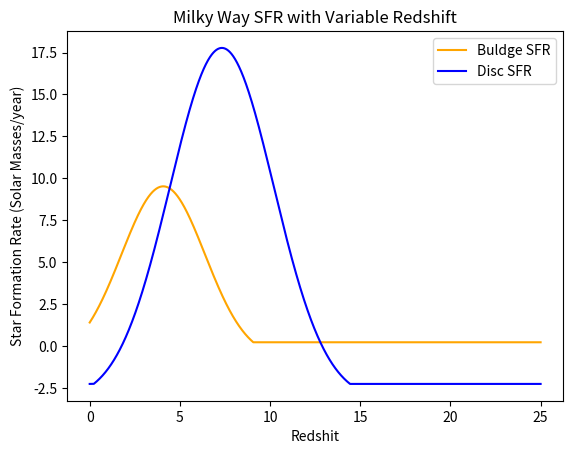

Recreate this plot in Python.
#!/usr/bin/env python3
# -*- coding: utf-8 -*-
"""
Created on Mon Sep 26 21:20:56 2022

[redacted]
"""

# Estimating SFR of the Milky Way using equation 2 from Crocker et al

import matplotlib.pyplot as plt

def findSFR(z, a, b, c, d):
    first = a * (z**2) + b*z + c
    if first < 0:
        first = 0

    SFR = 10**first - d    
    return SFR

BuldgeMass = []
BuldgeZ = []
for i in range(2501):    
    BuldgeMass.append(findSFR(i/100, -0.0406, 0.331, 0.338, 0.771))
    BuldgeZ.append(i/100)
    
DiscMass = []
DiscZ = []
for i in range(2501):    
    DiscMass.append(findSFR(i/100, -0.0262, 0.384, -0.0842, 3.254))
    DiscZ.append(i/100)

plt.show()
plt.plot(BuldgeZ, BuldgeMass, "orange", label = "Buldge SFR")
plt.plot(DiscZ, DiscMass, "blue", label = "Disc SFR")
plt.legend()
plt.ylabel("Star Formation Rate (Solar Masses/year)")
plt.xlabel("Redshit")
plt.title("Milky Way SFR with Variable Redshift")

#plt.savefig("../Plots/" + "MilkyWay_SFR")

"""
Next steps:
SFR/Star densisty in terms of time? 
How did Crocker et al. find it?
"""